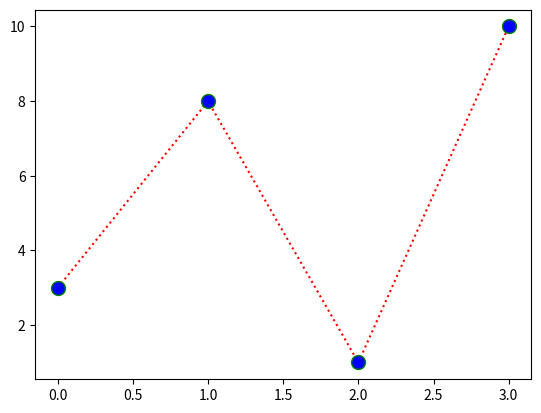

Generate this figure with matplotlib:
#setting the colour inside marker using the keyword argument 'markerfacecolour' abb. as 'mfc'
from matplotlib import pyplot
import numpy

ypoint=([3,8,1,10])

pyplot.plot(ypoint,'o:r',ms=10,mec='g',mfc='b')
pyplot.show()